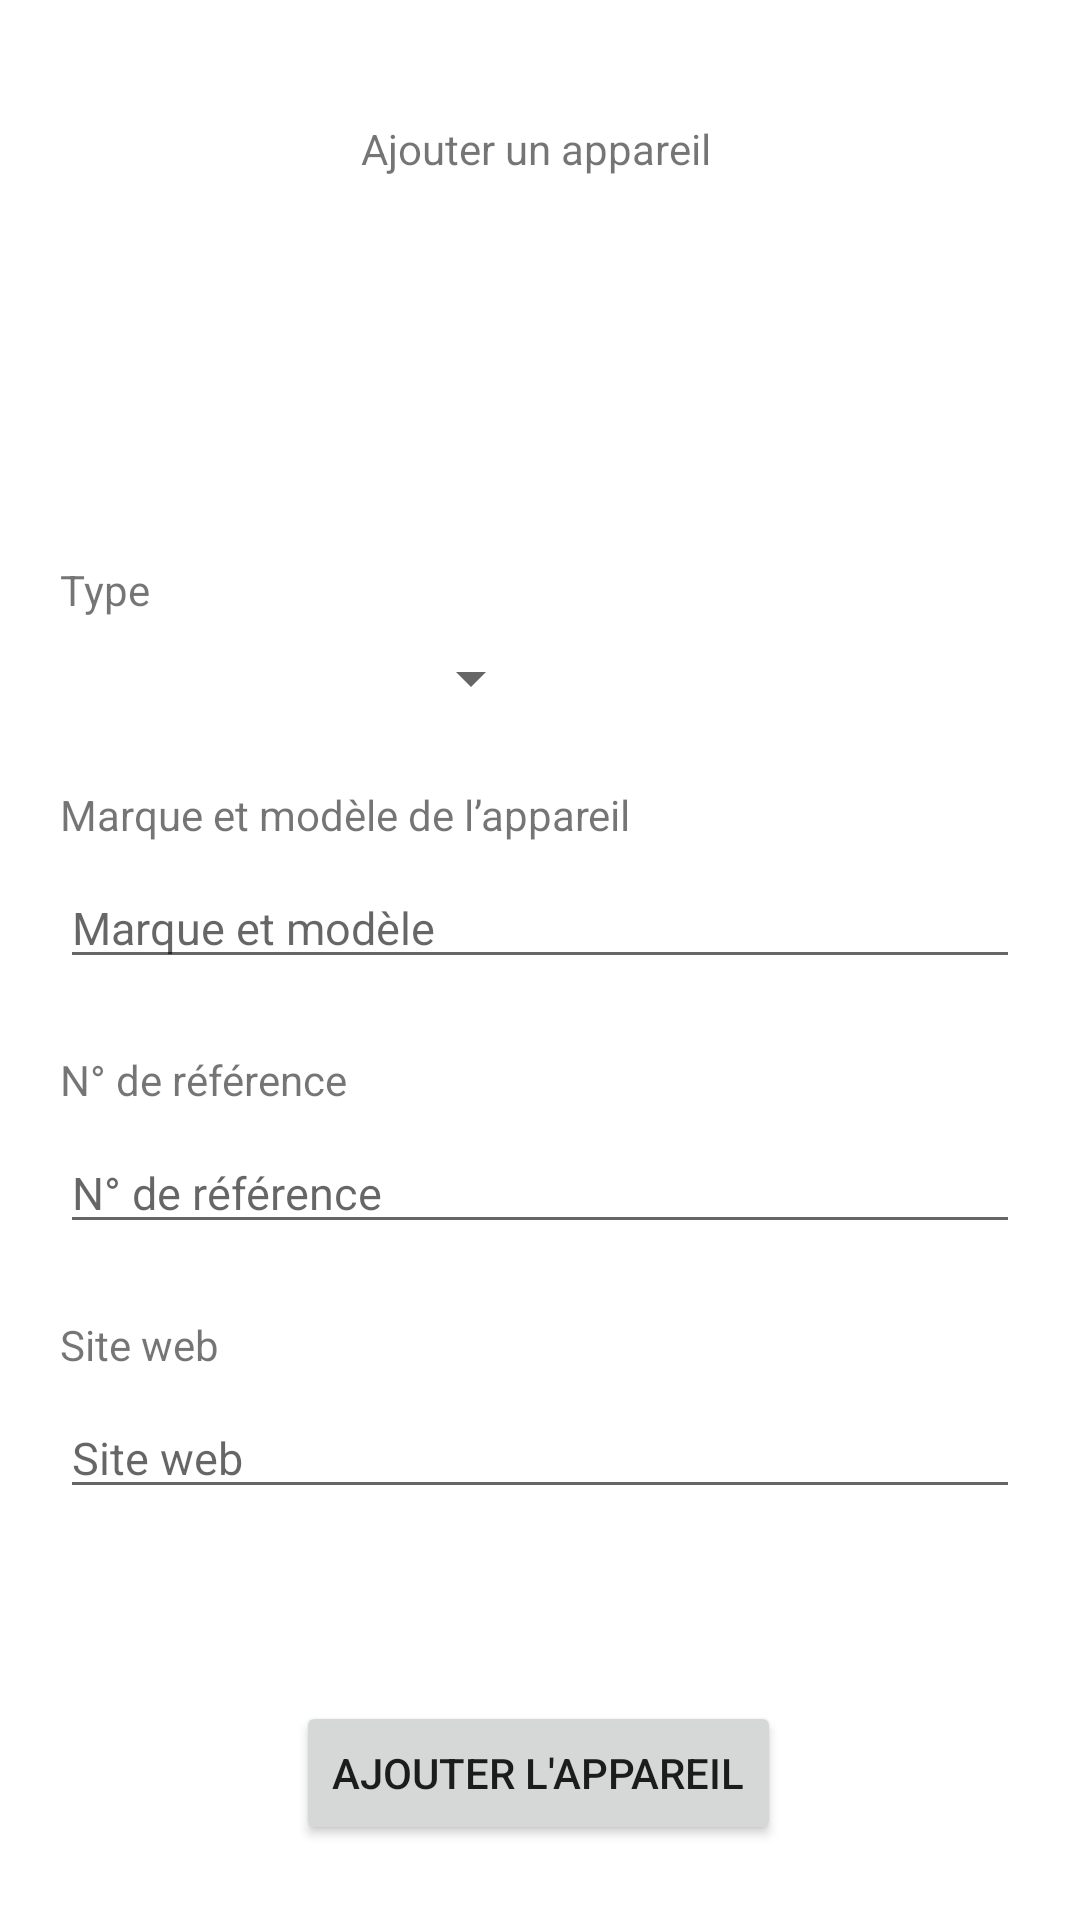

The Android layout XML behind this screen, and the referenced resources:
<!-- AndroidManifest.xml: application theme Theme.StockManager -->
<!-- res/layout/activity_add_new_device.xml -->
<?xml version="1.0" encoding="utf-8"?>
<androidx.constraintlayout.widget.ConstraintLayout xmlns:android="http://schemas.android.com/apk/res/android"
    xmlns:app="http://schemas.android.com/apk/res-auto"
    xmlns:tools="http://schemas.android.com/tools"
    android:layout_width="match_parent"
    android:layout_height="match_parent"
    tools:context=".activity.AddNewDevice">

    <TextView
        android:id="@+id/textView5"
        style="@style/titles"
        android:layout_width="wrap_content"
        android:layout_height="wrap_content"
        android:layout_marginTop="40dp"
        android:text="@string/ajouter_un_appareil"
        app:layout_constraintEnd_toEndOf="parent"
        app:layout_constraintHorizontal_bias="0.494"
        app:layout_constraintStart_toStartOf="parent"
        app:layout_constraintTop_toTopOf="parent" />

    <EditText
        android:id="@+id/add_marque_modele"
        android:layout_width="match_parent"
        android:layout_marginStart="20dp"
        android:layout_marginEnd="20dp"
        android:layout_height="wrap_content"
        android:layout_marginTop="8dp"
        android:textSize="15sp"
        android:ems="10"
        android:hint="@string/marque"
        android:inputType="textPersonName"
        app:layout_constraintEnd_toEndOf="parent"
        app:layout_constraintHorizontal_bias="0.489"
        app:layout_constraintStart_toStartOf="parent"
        app:layout_constraintTop_toBottomOf="@+id/marque_modele_text" />

    <TextView
        android:id="@+id/type_text"
        android:layout_width="wrap_content"
        android:layout_height="wrap_content"
        android:layout_marginTop="128dp"
        android:text="@string/type"
        app:layout_constraintEnd_toEndOf="parent"
        app:layout_constraintHorizontal_bias="0.0"
        app:layout_constraintStart_toStartOf="@+id/add_spinner_type"
        app:layout_constraintTop_toBottomOf="@+id/textView5" />

    <Spinner
        android:id="@+id/add_spinner_type"
        android:layout_width="161dp"
        android:layout_height="wrap_content"
        android:layout_marginTop="8dp"
        android:spinnerMode="dropdown"
        app:layout_constraintEnd_toEndOf="parent"
        app:layout_constraintHorizontal_bias="0.0"
        app:layout_constraintStart_toStartOf="@+id/marque_modele_text"
        app:layout_constraintTop_toBottomOf="@+id/type_text" />

    <TextView
        android:id="@+id/marque_modele_text"
        android:layout_width="wrap_content"
        android:layout_height="wrap_content"
        android:layout_marginTop="24dp"
        android:text="@string/marque_et_mod_de_lappareil"
        app:layout_constraintEnd_toEndOf="parent"
        app:layout_constraintHorizontal_bias="0.0"
        app:layout_constraintStart_toStartOf="@+id/add_marque_modele"
        app:layout_constraintTop_toBottomOf="@+id/add_spinner_type" />

    <TextView
        android:id="@+id/num_ref_text"
        android:layout_width="wrap_content"
        android:layout_height="wrap_content"
        android:layout_marginTop="24dp"
        android:text="@string/n_de_ref"
        app:layout_constraintEnd_toEndOf="parent"
        app:layout_constraintHorizontal_bias="0.0"
        app:layout_constraintStart_toStartOf="@+id/add_num_ref"
        app:layout_constraintTop_toBottomOf="@+id/add_marque_modele" />

    <TextView
        android:id="@+id/site_web_text"
        android:layout_width="wrap_content"
        android:layout_height="wrap_content"
        android:layout_marginTop="24dp"
        android:text="@string/site_web"
        app:layout_constraintEnd_toEndOf="parent"
        app:layout_constraintHorizontal_bias="0.0"
        app:layout_constraintStart_toStartOf="@+id/add_site_web"
        app:layout_constraintTop_toBottomOf="@+id/add_num_ref" />

    <EditText
        android:id="@+id/add_num_ref"
        android:layout_width="match_parent"
        android:layout_marginStart="20dp"
        android:layout_marginEnd="20dp"
        android:layout_height="wrap_content"
        android:layout_marginTop="8dp"
        android:ems="10"
        android:hint="@string/n_de_ref"
        android:textSize="15sp"
        android:inputType="textPersonName"
        app:layout_constraintEnd_toEndOf="parent"
        app:layout_constraintHorizontal_bias="0.489"
        app:layout_constraintStart_toStartOf="parent"
        app:layout_constraintTop_toBottomOf="@+id/num_ref_text" />

    <EditText
        android:id="@+id/add_site_web"
        android:layout_width="match_parent"
        android:layout_marginStart="20dp"
        android:layout_marginEnd="20dp"
        android:layout_height="wrap_content"
        android:layout_marginTop="8dp"
        android:ems="10"
        android:hint="@string/site_web"
        android:textSize="15sp"
        android:inputType="textPersonName"
        app:layout_constraintEnd_toEndOf="parent"
        app:layout_constraintHorizontal_bias="0.489"
        app:layout_constraintStart_toStartOf="parent"
        app:layout_constraintTop_toBottomOf="@+id/site_web_text" />

    <Button
        android:id="@+id/add_device_button"
        android:layout_width="wrap_content"
        android:layout_height="wrap_content"
        android:layout_marginTop="64dp"
        android:text="@string/ajouter_l_appareil"
        app:layout_constraintEnd_toEndOf="parent"
        app:layout_constraintHorizontal_bias="0.498"
        app:layout_constraintStart_toStartOf="parent"
        app:layout_constraintTop_toBottomOf="@+id/add_site_web" />

</androidx.constraintlayout.widget.ConstraintLayout>
<!-- resources referenced by this layout -->
<resources>
  <string name="ajouter_l_appareil">Ajouter l\'appareil</string>
  <string name="ajouter_un_appareil">Ajouter un appareil</string>
  <string name="marque">Marque et modèle</string>
  <string name="marque_et_mod_de_lappareil">Marque et modèle de l’appareil</string>
  <string name="n_de_ref">N° de référence</string>
  <string name="site_web">Site web</string>
  <string name="type">Type</string>
  <style name="Theme.StockManager" parent="Theme.MaterialComponents.Light.NoActionBar">
          
          <item name="colorPrimary">@color/primary</item>
          <item name="colorPrimaryVariant">@color/purple_700</item>
          <item name="colorOnPrimary">@color/white</item>
          
          <item name="colorSecondary">@color/secondary</item>
          <item name="colorSecondaryVariant">@color/teal_700</item>
          <item name="colorOnSecondary">@color/black</item>
          
          <item name="android:statusBarColor">?attr/colorPrimaryVariant</item>
          
      </style>
  <color name="primary">#de2226</color>
  <color name="purple_700">#FF3700B3</color>
  <color name="white">#FFFFFFFF</color>
  <color name="secondary">#a11a1a</color>
  <color name="teal_700">#FF018786</color>
  <color name="black">#FF000000</color>
</resources>
